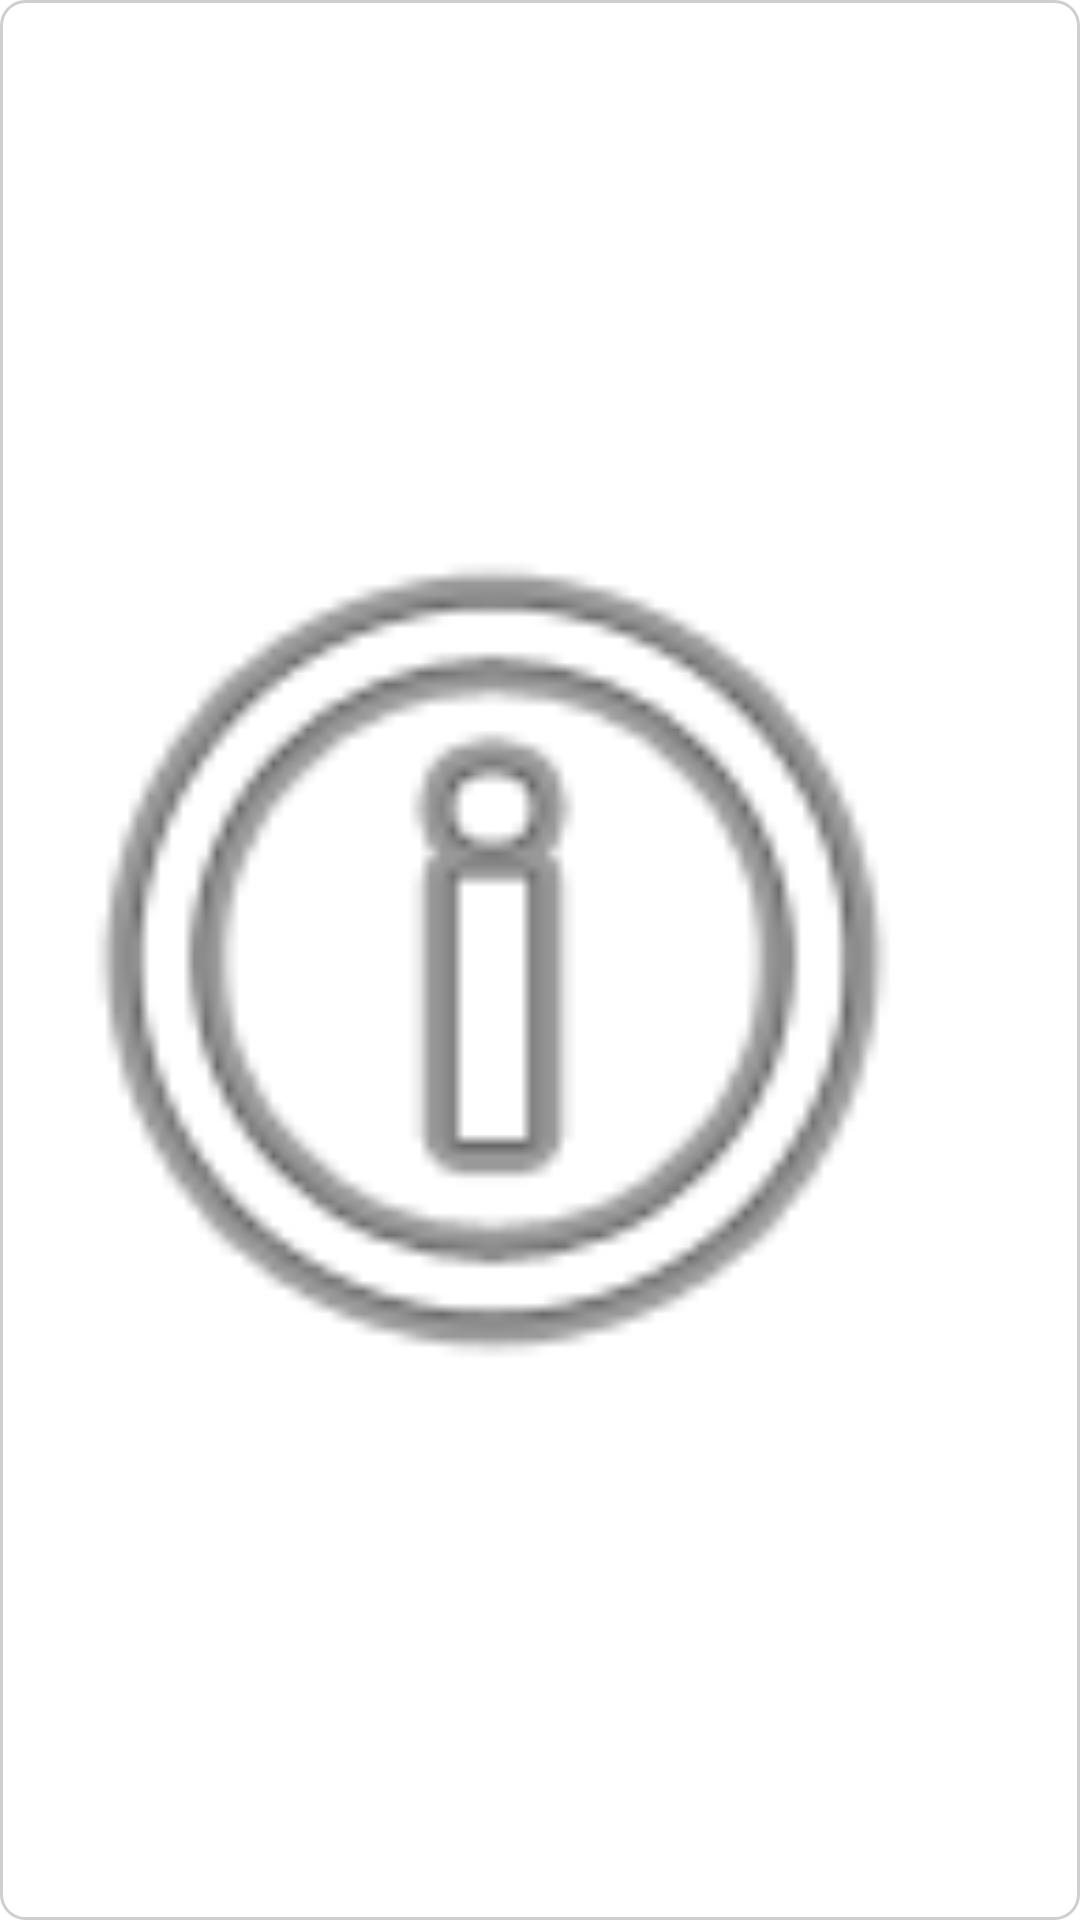

This screen was rendered from an Android layout file. Write that file and the resources it references.
<!-- AndroidManifest.xml: application theme Theme.FinalProjectDevnot -->
<!-- res/layout/adapter_yemek.xml -->
<?xml version="1.0" encoding="utf-8"?>
<layout xmlns:app="http://schemas.android.com/apk/res-auto"
    xmlns:tools="http://schemas.android.com/tools"
    xmlns:android="http://schemas.android.com/apk/res/android">

    <data>
        <variable
            name="yemek"
            type="com.example.finalproject_devnot.entity.Yemekler" />
    </data>

    <androidx.constraintlayout.widget.ConstraintLayout
        android:layout_width="match_parent"
        android:background="@drawable/rectangle"
        android:layout_margin="2dp"
        android:layout_height="wrap_content">

        <TextView
            android:id="@+id/textView"
            android:layout_width="wrap_content"
            android:layout_height="wrap_content"
            android:layout_marginStart="16dp"
            android:layout_marginTop="16dp"
            android:textSize="18sp"
            android:text="@{yemek.yemek_adi}"
            app:layout_constraintStart_toStartOf="parent"
            app:layout_constraintTop_toTopOf="parent" />

        <ImageView
            android:id="@+id/imageView"
            loadImage="@{yemek.yemek_resim_adi}"
            android:layout_marginEnd="16dp"
            app:layout_constraintBottom_toBottomOf="parent"
            app:layout_constraintEnd_toEndOf="parent"
            app:layout_constraintTop_toTopOf="parent"
            app:srcCompat="@android:drawable/ic_menu_info_details"
            android:layout_height="match_parent"
            android:layout_width="0dp"
            android:adjustViewBounds="true"/>

        <TextView
            android:id="@+id/price"
            android:layout_width="wrap_content"
            android:layout_height="wrap_content"
            android:layout_marginStart="16dp"
            android:layout_marginTop="10dp"
            android:layout_marginBottom="16dp"
            android:text="@{ `₺ ` + yemek.yemek_fiyat}"
            android:textColor="#FF0000"
            android:textSize="20sp"
            android:textStyle="bold"
            app:layout_constraintBottom_toBottomOf="parent"
            app:layout_constraintStart_toStartOf="parent"
            app:layout_constraintTop_toBottomOf="@+id/textView"
            app:layout_constraintVertical_bias="1.0" />

        <androidx.appcompat.widget.AppCompatImageButton
            android:id="@+id/button"
            android:layout_width="28dp"
            android:layout_height="28dp"
            android:layout_marginEnd="16dp"
            android:background="@drawable/circle"
            android:foreground="@drawable/ekle"
            app:layout_constraintBottom_toBottomOf="@+id/price"
            app:layout_constraintEnd_toStartOf="@+id/imageView"
            app:layout_constraintTop_toTopOf="@+id/price"
            app:layout_constraintVertical_bias="0.769" />
    </androidx.constraintlayout.widget.ConstraintLayout>
</layout>
<!-- resources referenced by this layout -->
<resources>
  <!-- drawable circle (drawable) -->
  <?xml version="1.0" encoding="utf-8"?>
  <shape xmlns:android="http://schemas.android.com/apk/res/android">
  
      <solid android:color="#4CAF50" android:width="2dp">
      </solid>
      <corners android:radius="1000dp"></corners>
  </shape>
  <!-- drawable ekle (drawable) -->
  <vector xmlns:android="http://schemas.android.com/apk/res/android"
      android:width="24dp"
      android:height="24dp"
      android:viewportWidth="24"
      android:viewportHeight="24"
      android:tint="?attr/color">
    <path
        android:fillColor="#FFFFFF"
        android:pathData="M19,13h-6v6h-2v-6H5v-2h6V5h2v6h6v2z"/>
  
  </vector>
  <!-- drawable rectangle (drawable) -->
  <?xml version="1.0" encoding="utf-8"?>
  <shape xmlns:android="http://schemas.android.com/apk/res/android">
  
      <stroke android:width="1dp" android:color="#CFCFCF" ></stroke>
      <corners android:radius="8dp"></corners>
  </shape>
  <style name="Theme.FinalProjectDevnot" parent="Theme.MaterialComponents.DayNight.DarkActionBar">
          
          <item name="colorPrimary">#FF5722</item>
          <item name="colorPrimaryVariant">#FB3C00</item>
          <item name="colorOnPrimary">@color/white</item>
          
          <item name="colorSecondary">@color/teal_200</item>
          <item name="colorSecondaryVariant">@color/teal_700</item>
          <item name="colorOnSecondary">@color/black</item>
          
          <item name="android:statusBarColor" tools:targetApi="l">?attr/colorPrimaryVariant</item>
          
          <item name="windowNoTitle">true</item>
          <item name="windowActionBar">false</item>
      </style>
  <!-- not gathered from this repository: default colours our renderer supplied (Android Studio template values) -->
  <color name="teal_200">#FF03DAC5</color>
  <color name="teal_700">#FF018786</color>
  <color name="black">#FF000000</color>
  <color name="white">#FFFFFFFF</color>
</resources>
